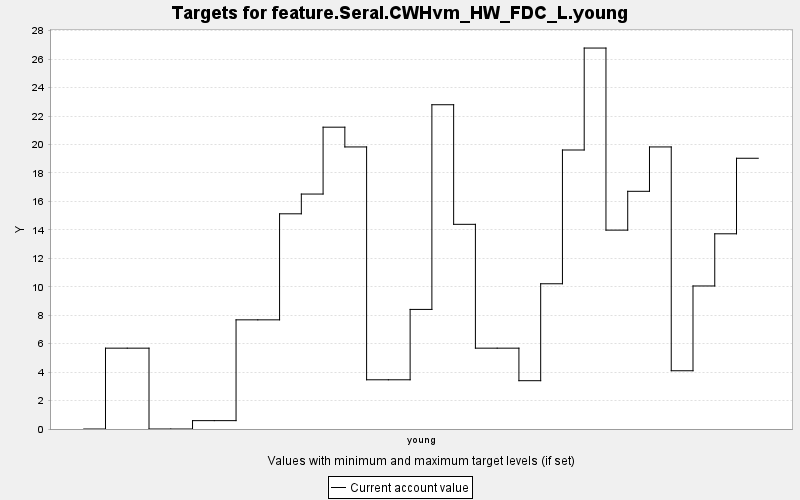

Data behind this chart, as committed beside it:
TARGET, PERIOD, YEAR, PERIODWIDTH, MINIMUM, MAXIMUM, MINWEIGHT, MAXWEIGHT, CURRENT, SUMMARY
feature.Seral.CWHvm_HW_FDC_L.young, 0, 0, 10.0, 0.0, 10000, 1.0, 1.0, 0.0, 0.0
feature.Seral.CWHvm_HW_FDC_L.young, 1, 10, 10.0, 0.0, 10000, 1.0, 1.0, 5.683, 0.0
feature.Seral.CWHvm_HW_FDC_L.young, 2, 20, 10.0, 0.0, 10000, 1.0, 1.0, 5.683, 0.0
feature.Seral.CWHvm_HW_FDC_L.young, 3, 30, 10.0, 0.0, 10000, 1.0, 1.0, 0.0, 0.0
feature.Seral.CWHvm_HW_FDC_L.young, 4, 40, 10.0, 0.0, 10000, 1.0, 1.0, 0.0, 0.0
feature.Seral.CWHvm_HW_FDC_L.young, 5, 50, 10.0, 0.0, 10000, 1.0, 1.0, 0.588, 0.0
feature.Seral.CWHvm_HW_FDC_L.young, 6, 60, 10.0, 0.0, 10000, 1.0, 1.0, 0.588, 0.0
feature.Seral.CWHvm_HW_FDC_L.young, 7, 70, 10.0, 0.0, 10000, 1.0, 1.0, 7.674, 0.0
feature.Seral.CWHvm_HW_FDC_L.young, 8, 80, 10.0, 0.0, 10000, 1.0, 1.0, 7.674, 0.0
feature.Seral.CWHvm_HW_FDC_L.young, 9, 90, 10.0, 0.0, 10000, 1.0, 1.0, 15.13, 0.0
feature.Seral.CWHvm_HW_FDC_L.young, 10, 100, 10.0, 0.0, 10000, 1.0, 1.0, 16.52, 0.0
feature.Seral.CWHvm_HW_FDC_L.young, 11, 110, 10.0, 0.0, 10000, 1.0, 1.0, 21.22, 0.0
feature.Seral.CWHvm_HW_FDC_L.young, 12, 120, 10.0, 0.0, 10000, 1.0, 1.0, 19.83, 0.0
feature.Seral.CWHvm_HW_FDC_L.young, 13, 130, 10.0, 0.0, 10000, 1.0, 1.0, 3.46, 0.0
feature.Seral.CWHvm_HW_FDC_L.young, 14, 140, 10.0, 0.0, 10000, 1.0, 1.0, 3.46, 0.0
feature.Seral.CWHvm_HW_FDC_L.young, 15, 150, 10.0, 0.0, 10000, 1.0, 1.0, 8.407, 0.0
feature.Seral.CWHvm_HW_FDC_L.young, 16, 160, 10.0, 0.0, 10000, 1.0, 1.0, 22.8, 0.0
feature.Seral.CWHvm_HW_FDC_L.young, 17, 170, 10.0, 0.0, 10000, 1.0, 1.0, 14.39, 0.0
feature.Seral.CWHvm_HW_FDC_L.young, 18, 180, 10.0, 0.0, 10000, 1.0, 1.0, 5.683, 0.0
feature.Seral.CWHvm_HW_FDC_L.young, 19, 190, 10.0, 0.0, 10000, 1.0, 1.0, 5.683, 0.0
feature.Seral.CWHvm_HW_FDC_L.young, 20, 200, 10.0, 0.0, 10000, 1.0, 1.0, 3.396, 0.0
feature.Seral.CWHvm_HW_FDC_L.young, 21, 210, 10.0, 0.0, 10000, 1.0, 1.0, 10.21, 0.0
feature.Seral.CWHvm_HW_FDC_L.young, 22, 220, 10.0, 0.0, 10000, 1.0, 1.0, 19.61, 0.0
feature.Seral.CWHvm_HW_FDC_L.young, 23, 230, 10.0, 0.0, 10000, 1.0, 1.0, 26.78, 0.0
feature.Seral.CWHvm_HW_FDC_L.young, 24, 240, 10.0, 0.0, 10000, 1.0, 1.0, 13.98, 0.0
feature.Seral.CWHvm_HW_FDC_L.young, 25, 250, 10.0, 0.0, 10000, 1.0, 1.0, 16.71, 0.0
feature.Seral.CWHvm_HW_FDC_L.young, 26, 260, 10.0, 0.0, 10000, 1.0, 1.0, 19.83, 0.0
feature.Seral.CWHvm_HW_FDC_L.young, 27, 270, 10.0, 0.0, 10000, 1.0, 1.0, 4.095, 0.0
feature.Seral.CWHvm_HW_FDC_L.young, 28, 280, 10.0, 0.0, 10000, 1.0, 1.0, 10.06, 0.0
feature.Seral.CWHvm_HW_FDC_L.young, 29, 290, 10.0, 0.0, 10000, 1.0, 1.0, 13.72, 0.0
feature.Seral.CWHvm_HW_FDC_L.young, 30, 300, 10.0, 0.0, 10000, 1.0, 1.0, 19.03, 0.0
